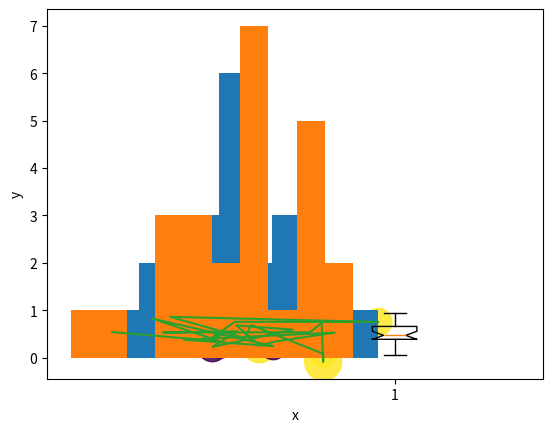

This figure's Python source:
import math
import random
import matplotlib.pyplot as plt

balls = 25

x = [random.triangular() for i in range(balls)]
y = [random.gauss(0.5, 0.25) for i in range(balls)]
colors = [random.randint(1, 4)for i in range(balls)]
areas = [math.pi * random.randint(5, 15)**2 for i in range(balls)]

plt.figure()
plt.scatter(x, y, s = areas, c = colors, alpha = 0.85)

plt.hist(x)
plt.hist(y)

plt.plot(x, y)

plt.boxplot(x, y)

plt.xlabel("x")
plt.ylabel("y")
plt.show()
